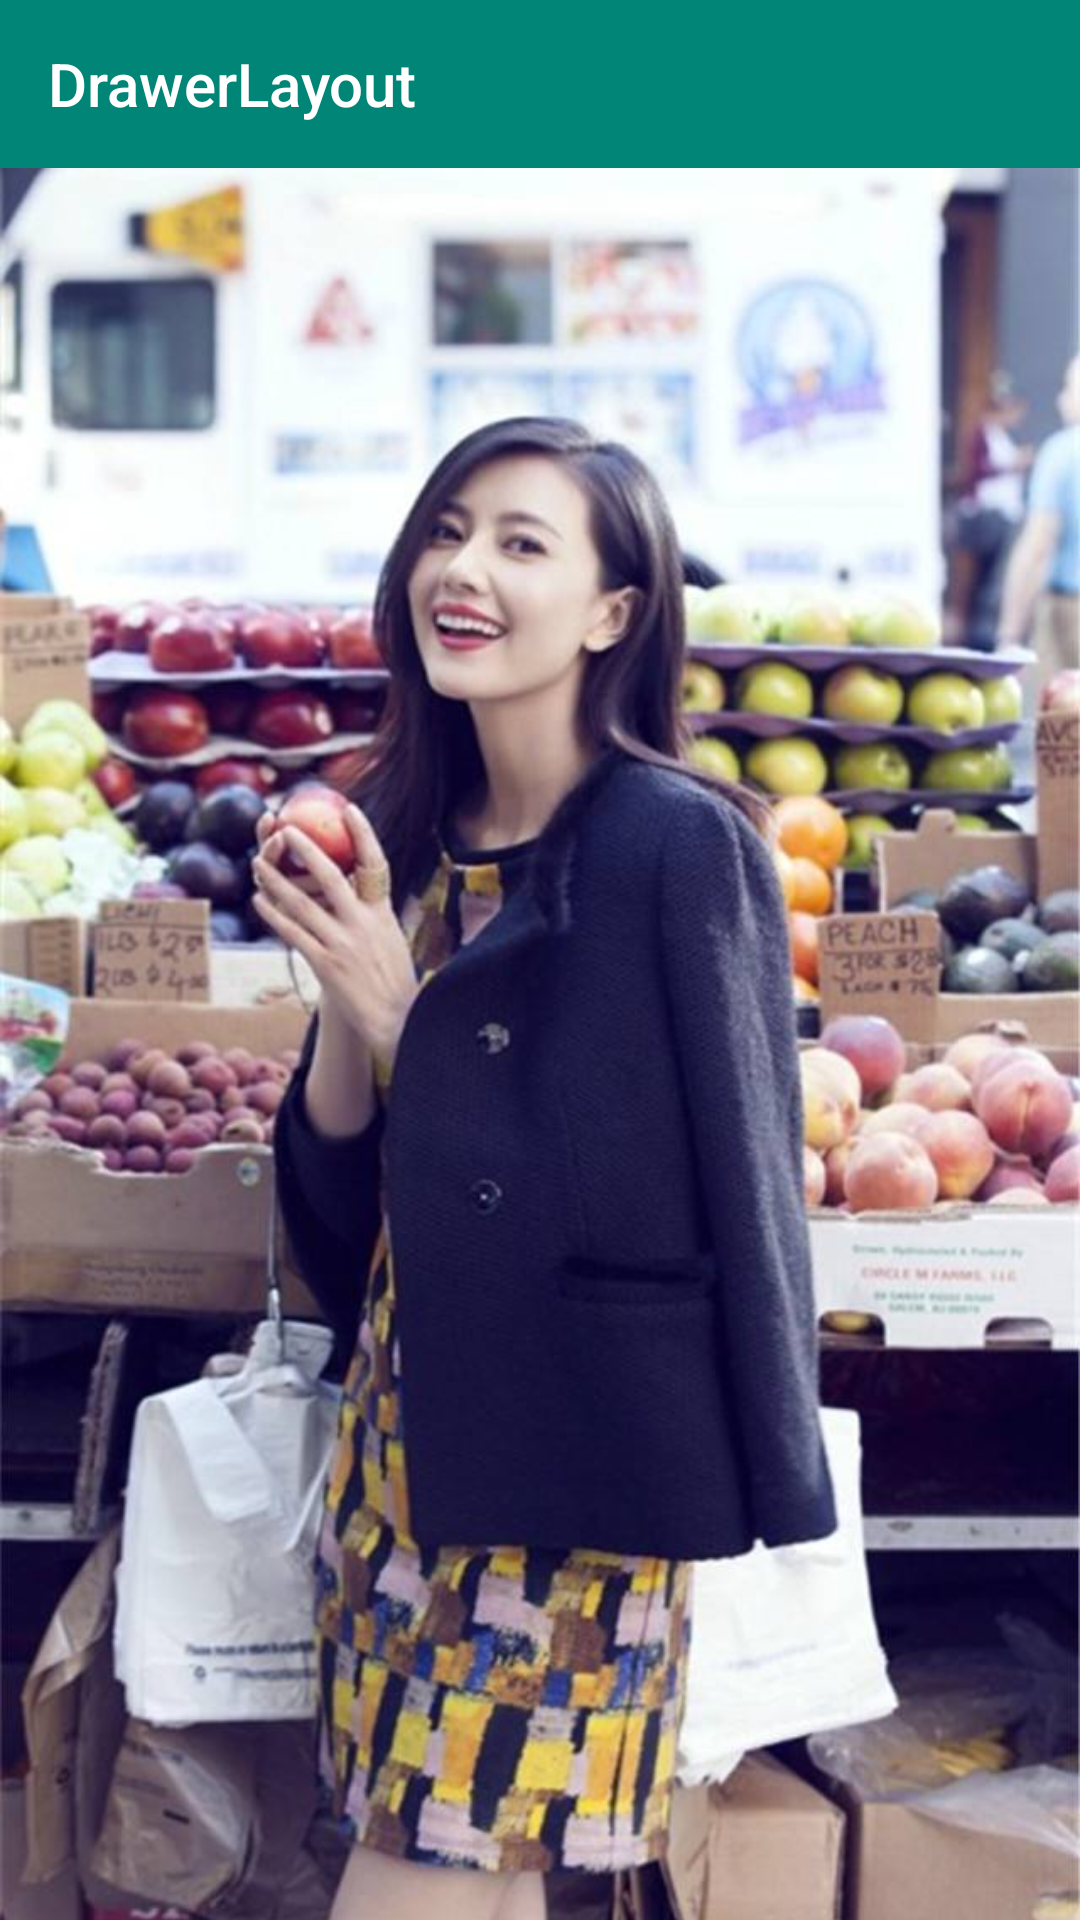

Android layout source for this screen:
<!-- AndroidManifest.xml: application theme AppTheme -->
<!-- res/layout/activity_drawerlayout1.xml -->
<?xml version="1.0" encoding="utf-8"?>
<androidx.drawerlayout.widget.DrawerLayout xmlns:android="http://schemas.android.com/apk/res/android"
    xmlns:app="http://schemas.android.com/apk/res-auto"
    xmlns:tools="http://schemas.android.com/tools"
    android:id="@+id/drawerLayout"
    android:layout_width="match_parent"
    android:layout_height="match_parent"
    android:fitsSystemWindows="true">

    <LinearLayout
        android:layout_width="match_parent"
        android:layout_height="match_parent"
        android:orientation="vertical">

        <androidx.appcompat.widget.Toolbar
            android:id="@+id/toolbar"
            android:layout_width="match_parent"
            android:layout_height="?attr/actionBarSize"
            android:background="?attr/colorPrimary"
            app:layout_scrollFlags="scroll|enterAlways"
            app:title="DrawerLayout"
            app:titleTextColor="#FFF"
            tools:ignore="MissingConstraints" />

        <ImageView
            android:layout_width="match_parent"
            android:layout_height="match_parent"
            android:scaleType="centerCrop"
            android:src="@mipmap/meizi_2" />

    </LinearLayout>

    <ImageView
        android:layout_width="match_parent"
        android:layout_height="match_parent"
        android:layout_gravity="start"
        android:scaleType="centerCrop"
        android:src="@mipmap/pangzi" />

</androidx.drawerlayout.widget.DrawerLayout>
<!-- resources referenced by this layout -->
<resources>
  <!-- mipmap meizi_2: png bitmap (mipmap-xhdpi, 79225 bytes) -->
  <!-- mipmap pangzi: png bitmap (mipmap-xhdpi, 64544 bytes) -->
  <style name="AppTheme" parent="AppThemeLight">
          <item name="android:windowNoTitle">true</item>
          <item name="android:windowFullscreen">false</item>
          <item name="android:windowActionBar">false</item>
          <item name="windowActionModeOverlay">true</item>
          <item name="android:windowDrawsSystemBarBackgrounds">true</item>
          <item name="android:statusBarColor">@android:color/transparent</item>
      </style>
  <style name="AppThemeLight" parent="BaseAppThemeLight">
          <item name="themeColor">@color/colorPrimary</item>
          
          <item name="android:textColorPrimary">@android:color/white</item>
          
          <item name="colorControlNormal">@android:color/white</item>
      </style>
  <style name="BaseAppThemeLight" parent="Theme.AppCompat.Light.NoActionBar">
          <item name="android:windowNoTitle">true</item>
          <item name="android:windowFullscreen">false</item>
          <item name="android:windowActionBar">false</item>
          <item name="colorPrimary">?attr/themeColor</item>
          <item name="colorPrimaryDark">?attr/themeColor</item>
          <item name="colorAccent">?attr/themeColor</item>
          <item name="windowActionModeOverlay">true</item>
          <item name="android:windowBackground">@color/window_background_light</item>
          <item name="android:listDivider">@color/list_divider_light</item>
          <item name="widgetBackground">@color/selectable_item_background_general_light_normal</item>
          <item name="widgetBackgroundDark">@color/selectable_item_background_general_light_pressed</item>
          <item name="widgetBackgroundTitle">@android:color/white</item>
      </style>
  <color name="colorPrimary">#008577</color>
  <color name="window_background_light">#ffeeeeee</color>
  <color name="list_divider_light">#ffe0e0e0</color>
  <color name="selectable_item_background_general_light_normal">@android:color/white</color>
  <color name="selectable_item_background_general_light_pressed">#ffeeeeee</color>
</resources>
